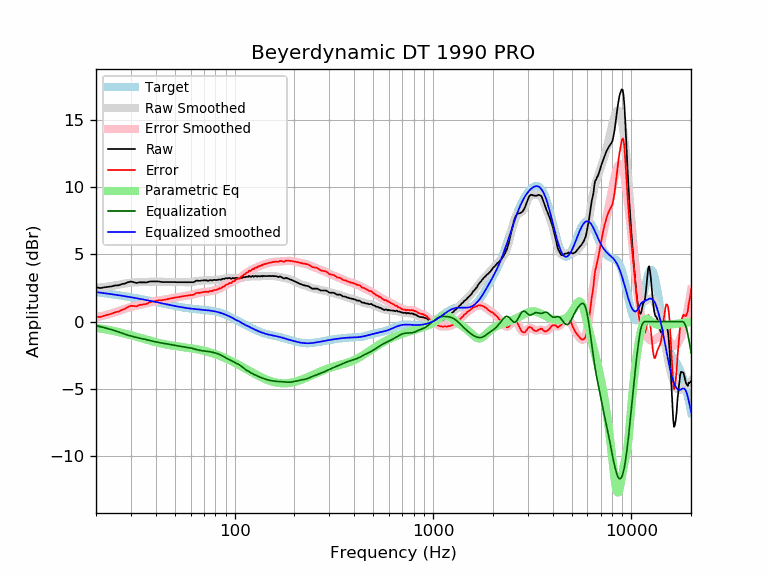

Data behind this chart, as committed beside it:
frequency, raw, error, smoothed, error_smoothed, equalization, parametric_eq, equalized_raw, equalized_smoothed, target
20, 2.55, 0.36, 2.50, 0.31, -0.31, -0.47, 2.24, 2.19, 2.19
21, 2.48, 0.33, 2.53, 0.38, -0.38, -0.52, 2.10, 2.15, 2.15
22, 2.54, 0.43, 2.56, 0.45, -0.45, -0.57, 2.09, 2.11, 2.11
23, 2.58, 0.51, 2.60, 0.53, -0.53, -0.62, 2.05, 2.07, 2.07
24, 2.61, 0.58, 2.64, 0.61, -0.61, -0.67, 2.00, 2.03, 2.03
25, 2.68, 0.69, 2.68, 0.69, -0.69, -0.73, 1.99, 1.99, 1.99
26, 2.69, 0.74, 2.73, 0.78, -0.78, -0.78, 1.91, 1.95, 1.95
27, 2.78, 0.87, 2.78, 0.86, -0.86, -0.84, 1.92, 1.91, 1.91
28, 2.82, 0.94, 2.82, 0.94, -0.94, -0.90, 1.88, 1.88, 1.88
29, 2.92, 1.08, 2.86, 1.02, -1.02, -0.96, 1.90, 1.84, 1.84
30, 2.97, 1.17, 2.88, 1.08, -1.08, -1.02, 1.89, 1.80, 1.80
31, 2.92, 1.15, 2.90, 1.14, -1.14, -1.08, 1.78, 1.77, 1.77
32, 2.86, 1.13, 2.92, 1.18, -1.18, -1.13, 1.68, 1.73, 1.73
33, 2.91, 1.22, 2.92, 1.23, -1.23, -1.19, 1.68, 1.69, 1.69
34, 2.91, 1.25, 2.93, 1.27, -1.27, -1.24, 1.64, 1.66, 1.66
35, 2.91, 1.29, 2.93, 1.31, -1.31, -1.30, 1.60, 1.62, 1.62
36, 2.90, 1.31, 2.94, 1.35, -1.35, -1.35, 1.55, 1.59, 1.59
37, 2.96, 1.41, 2.95, 1.39, -1.39, -1.40, 1.57, 1.55, 1.55
38, 2.98, 1.46, 2.96, 1.44, -1.44, -1.45, 1.54, 1.52, 1.52
39, 2.98, 1.50, 2.96, 1.48, -1.48, -1.49, 1.50, 1.48, 1.48
40, 2.98, 1.53, 2.96, 1.51, -1.51, -1.53, 1.47, 1.45, 1.45
41, 2.98, 1.56, 2.96, 1.55, -1.55, -1.57, 1.43, 1.42, 1.42
42, 2.96, 1.58, 2.96, 1.57, -1.57, -1.61, 1.39, 1.38, 1.38
43, 2.93, 1.58, 2.95, 1.60, -1.60, -1.64, 1.33, 1.35, 1.35
44, 2.93, 1.61, 2.94, 1.62, -1.62, -1.67, 1.31, 1.32, 1.32
45, 2.93, 1.64, 2.94, 1.65, -1.65, -1.70, 1.28, 1.29, 1.29
46, 2.93, 1.67, 2.93, 1.67, -1.67, -1.73, 1.26, 1.26, 1.26
47, 2.93, 1.70, 2.93, 1.70, -1.70, -1.75, 1.23, 1.23, 1.23
48, 2.93, 1.73, 2.93, 1.72, -1.72, -1.78, 1.21, 1.20, 1.20
49, 2.93, 1.75, 2.92, 1.75, -1.75, -1.80, 1.18, 1.18, 1.18
50, 2.93, 1.78, 2.92, 1.77, -1.77, -1.82, 1.16, 1.15, 1.15
51, 2.92, 1.79, 2.92, 1.80, -1.80, -1.84, 1.12, 1.13, 1.13
52, 2.92, 1.82, 2.92, 1.82, -1.82, -1.86, 1.10, 1.10, 1.10
53, 2.92, 1.84, 2.92, 1.84, -1.84, -1.87, 1.08, 1.08, 1.08
54, 2.92, 1.86, 2.92, 1.86, -1.86, -1.89, 1.06, 1.06, 1.06
55, 2.92, 1.88, 2.92, 1.88, -1.88, -1.91, 1.04, 1.04, 1.04
56, 2.92, 1.90, 2.91, 1.89, -1.89, -1.92, 1.03, 1.02, 1.02
57, 2.92, 1.92, 2.91, 1.91, -1.91, -1.94, 1.01, 1.00, 1.00
58, 2.92, 1.93, 2.92, 1.93, -1.93, -1.95, 0.99, 0.99, 0.99
59, 2.92, 1.95, 2.92, 1.95, -1.95, -1.97, 0.97, 0.97, 0.97
60, 2.92, 1.96, 2.93, 1.97, -1.97, -1.99, 0.95, 0.96, 0.96
61, 2.92, 1.97, 2.94, 1.99, -1.99, -2.00, 0.93, 0.95, 0.95
62, 2.92, 1.98, 2.96, 2.02, -2.02, -2.02, 0.90, 0.94, 0.94
63, 2.97, 2.05, 2.97, 2.05, -2.05, -2.04, 0.92, 0.92, 0.92
64, 3.03, 2.12, 2.99, 2.08, -2.08, -2.05, 0.95, 0.91, 0.91
65, 3.04, 2.13, 3.01, 2.10, -2.10, -2.07, 0.94, 0.91, 0.91
66, 3.02, 2.12, 3.02, 2.13, -2.13, -2.09, 0.89, 0.90, 0.90
67, 3.02, 2.13, 3.04, 2.15, -2.15, -2.11, 0.87, 0.89, 0.89
68, 3.05, 2.17, 3.04, 2.16, -2.16, -2.13, 0.89, 0.88, 0.88
69, 3.04, 2.17, 3.05, 2.18, -2.18, -2.15, 0.86, 0.87, 0.87
70, 3.07, 2.21, 3.05, 2.19, -2.19, -2.17, 0.88, 0.86, 0.86
71, 3.05, 2.20, 3.05, 2.20, -2.20, -2.20, 0.85, 0.85, 0.85
72, 3.07, 2.23, 3.05, 2.21, -2.21, -2.22, 0.86, 0.84, 0.84
73, 3.03, 2.19, 3.05, 2.22, -2.22, -2.24, 0.81, 0.84, 0.84
74, 3.03, 2.20, 3.06, 2.23, -2.23, -2.27, 0.80, 0.82, 0.83
75, 3.08, 2.27, 3.06, 2.24, -2.24, -2.29, 0.84, 0.81, 0.81
76, 3.07, 2.27, 3.06, 2.26, -2.26, -2.32, 0.81, 0.80, 0.80
77, 3.04, 2.25, 3.07, 2.28, -2.28, -2.35, 0.76, 0.79, 0.79
78, 3.08, 2.30, 3.07, 2.30, -2.30, -2.37, 0.78, 0.77, 0.78
79, 3.10, 2.34, 3.08, 2.32, -2.32, -2.40, 0.78, 0.76, 0.76
... 553 more rows
